Run: headless pygame with SDL's dummy video driver; simulated clock (each Clock.tick advances the game by its frame time, no real sleeping); random seed 0; keys injected as events and as key.get_pressed() state; no mouse input.
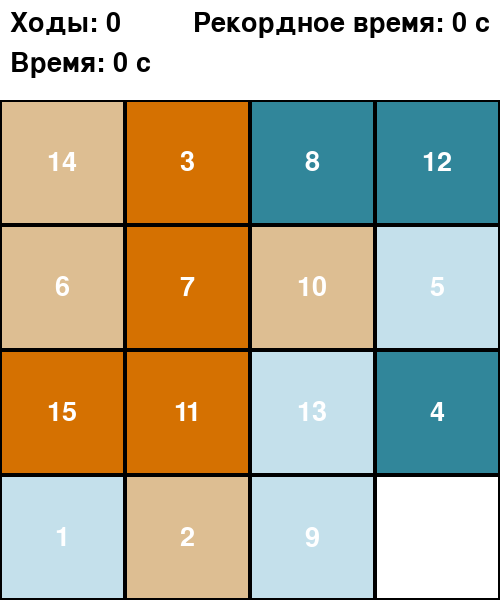
Frame 1 of 4 · flips 1–60 · no input
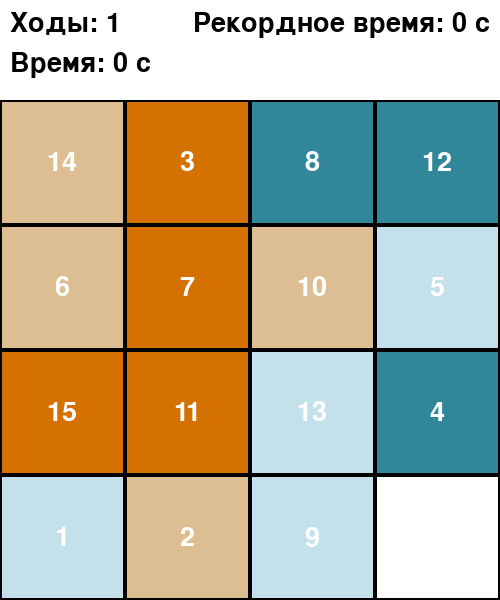
Frame 2 of 4 · flips 61–180 · tapped SPACE, RETURN · held RIGHT (→), D
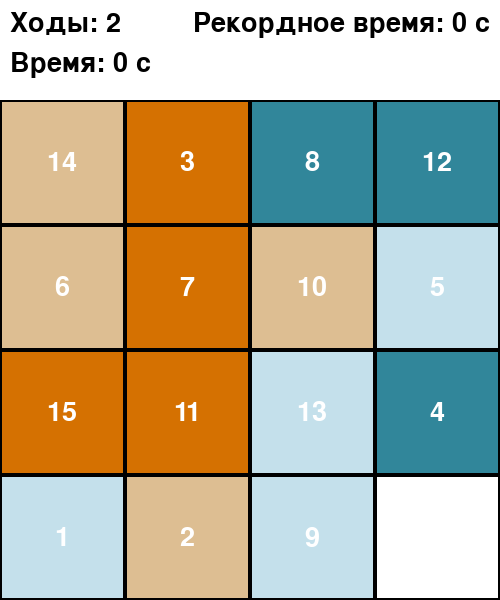
Frame 3 of 4 · flips 181–300 · held DOWN (↓), S
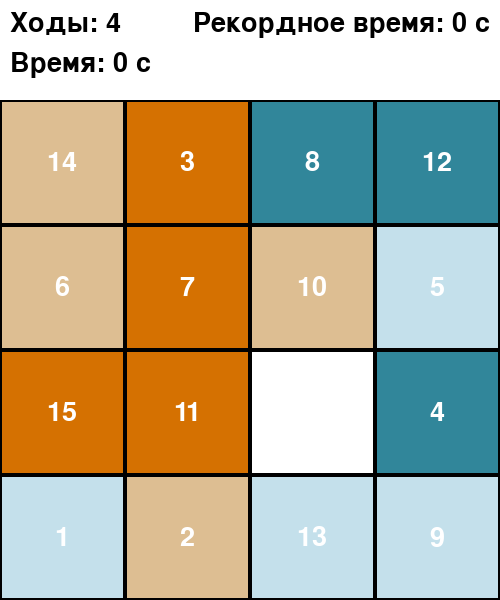
Frame 4 of 4 · flips 301–420 · held LEFT (←), A, UP (↑), W

The pygame program that drew these frames:

from random import randint
import pygame
import time

# Настройки игры
WINDOW_SIZE = 500
TILE_SIZE = WINDOW_SIZE // 4
BACKGROUND_COLOR = (255, 255, 255)
TILE_COLOR = [(49, 134, 154), (196, 224, 235), (221, 190, 146), (213, 113, 1)]
TEXT_COLOR = (255, 255, 255)
FONT_SIZE = 40
INFO_SIZE = 100     # Высота по y для информации

record_time = 0

#Pygame делаю че-то
def game_screen():
    pygame.init()
    screen = pygame.display.set_mode((WINDOW_SIZE,600))
    pygame.display.set_caption("Пятнашки")
    return screen

#Ход
def make_move(zone,direction):
    i,j = find_zero(zone)
    if direction == 'up' and i > 0:
        zone[i][j],zone[i-1][j] = zone[i-1][j],zone[i][j]
    if direction == 'down' and i < 3:
        zone[i][j],zone[i+1][j] = zone[i+1][j],zone[i][j]
    if direction == 'left' and j > 0:
        zone[i][j],zone[i][j-1] = zone[i][j-1],zone[i][j]
    if direction == 'right' and j < 3:
        zone[i][j],zone[i][j+1] = zone[i][j+1],zone[i][j]

#Создание игрового поля
def create_zone():
    otvet = [
        [1,2,3,4],
        [5,6,7,8],
        [9,10,11,12],
        [13,14,15,0]
        ]
    zone = [row[:] for row in otvet]
    for i in range(4):
        for j in range(4):
            x1,y1 = i,j
            x2, y2 = randint(0,3), randint(0,3)
            zone[x1][y1],zone[x2][y2] = zone[x2][y2], zone[x1][y1]
    return zone, otvet

#Нахождение пустой клетки
def find_zero(zone):
    for i in range(4):
        for j in range(4):
            if zone[i][j] == 0:
                return i,j

#Проверка на ответ
def win(zone,otvet):
    return zone == otvet

# Отрисовка игрового поля
def draw_zone(screen, zone, font, moves, start_time):
    screen.fill(BACKGROUND_COLOR)

    for i in range(4):
        for j in range(4):
            tile = zone[i][j]
            x = j * TILE_SIZE
            y = i * TILE_SIZE
            if tile != 0:  # Не рисуем пустую клетку
                pygame.draw.rect(screen, TILE_COLOR[tile % len(TILE_COLOR)],
                                 (j * TILE_SIZE, i * TILE_SIZE + INFO_SIZE, TILE_SIZE, TILE_SIZE))
                text = font.render(str(tile), True, TEXT_COLOR)
                text_rect = text.get_rect(center=(x + TILE_SIZE // 2,
                                                  y + TILE_SIZE // 2 + INFO_SIZE))
                screen.blit(text, text_rect)

            pygame.draw.rect(screen, (0, 0, 0), (x, y + INFO_SIZE, TILE_SIZE, TILE_SIZE), 2)

    # highlight_moves(screen, zone)

    moves_text = font.render(f"Ходы: {moves}", True, (0, 0, 0))
    screen.blit(moves_text, (10, 10))

    # Отображение времени
    elapsed_time = int(time.time() - start_time)
    time_text = font.render(f"Время: {elapsed_time} с", True, (0, 0, 0))
    screen.blit(time_text, (10, 50))
    record_text = font.render(f'Рекордное время: {record_time} с',True, (0,0,0))
    screen.blit(record_text, (WINDOW_SIZE - record_text.get_width() - 10,10))
    pygame.display.update()

# # Подсветка доступных ходов
# def highlight_moves(screen, zone):
#     i, j = find_zero(zone)
#     neighbors = []  # Список соседей (доступных ходов)
#     if i > 0:  # Верхняя клетка
#         neighbors.append((i-1, j))
#     if i < 3:
#         neighbors.append((i+1, j))
#     if j > 0:  
#         neighbors.append((i, j-1))
#     if j < 3:  
#         neighbors.append((i, j+1))
#     for ni, nj in neighbors:
#         x = nj * TILE_SIZE
#         y = ni * TILE_SIZE
#         pygame.draw.rect(screen, (0, 255, 0), (x, y + INFO_SIZE, TILE_SIZE, TILE_SIZE), 5)

#Сборка всего
def main():
    screen = game_screen()
    font = pygame.font.Font(None, FONT_SIZE)
    zone,otvet = create_zone()
    moves=0
    start_time=time.time()
    run = True
    while run:
        pygame.time.delay(100)
        for event in pygame.event.get():
            if event.type == pygame.QUIT:
                pygame.quit()
                return

            elif event.type == pygame.KEYDOWN:
                if event.key == pygame.K_LEFT:
                    make_move(zone,'left')
                    moves+=1
                elif event.key == pygame.K_UP:
                    make_move(zone,'up')
                    moves+=1
                elif event.key == pygame.K_DOWN:
                    make_move(zone,'down')
                    moves+=1
                elif event.key == pygame.K_RIGHT:
                    make_move(zone,'right')
                    moves+=1

        draw_zone(screen, zone, font, moves, start_time)

        if win(zone, otvet):
            global record_time
            elapsed_time = int(time.time() - start_time)
            print(f"Вы победили за {moves} ходов за {elapsed_time} секунд!")
            if elapsed_time < record_time or record_time == 0:
                    record_time = elapsed_time
            screen.fill(BACKGROUND_COLOR)
            win_text = font.render(f"Вы победили за {moves} ходов!", True, (0, 0, 0))
            time_text = font.render(f"Время: {elapsed_time} с", True, (0, 0, 0))
            replay_text = font.render("Нажмите R, чтобы сыграть ещё раз", True, (0, 0, 0))
            screen.blit(win_text, (WINDOW_SIZE // 2 - win_text.get_width() // 2, 150))
            screen.blit(time_text, (WINDOW_SIZE // 2 - time_text.get_width() // 2, 200))
            screen.blit(replay_text, (WINDOW_SIZE // 2 - replay_text.get_width() // 2, 250))
            pygame.display.update()

            while True:
                for event in pygame.event.get():
                    if event.type == pygame.QUIT:
                        pygame.quit()
                        return
                    elif event.type == pygame.KEYDOWN:
                        if event.key == pygame.K_r:
                            main()
                            return
main()
